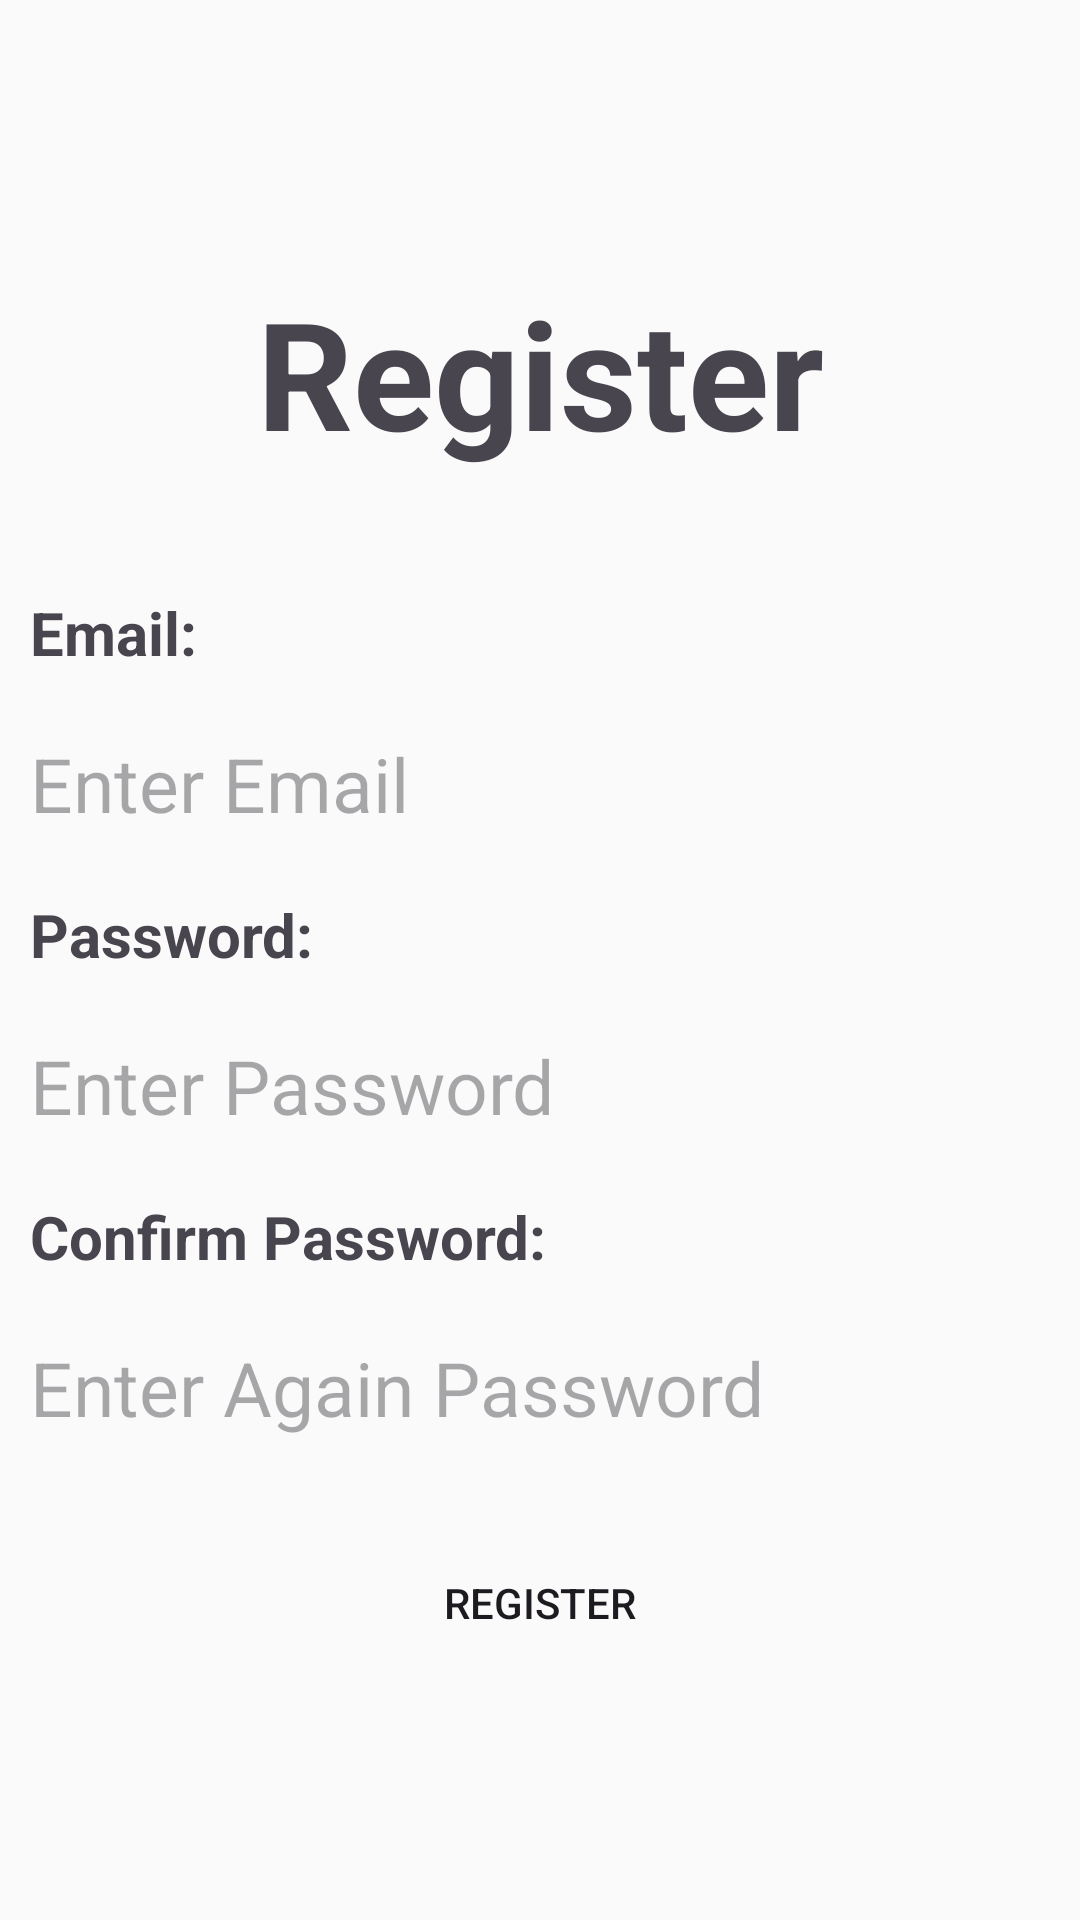

Android layout source for this screen:
<!-- AndroidManifest.xml: application theme Theme.RealLifeProject -->
<!-- res/layout/activity_register.xml -->
<?xml version="1.0" encoding="utf-8"?>
<LinearLayout xmlns:android="http://schemas.android.com/apk/res/android"
    xmlns:app="http://schemas.android.com/apk/res-auto"
    xmlns:tools="http://schemas.android.com/tools"
    android:id="@+id/main"
    android:layout_width="match_parent"
    android:layout_height="match_parent"
    android:layout_margin="10dp"
    android:gravity="center"
    android:orientation="vertical"
    tools:context=".RegisterActivity">

    <TextView
        android:layout_width="match_parent"
        android:layout_height="wrap_content"
        android:layout_margin="30dp"
        android:gravity="center"
        android:text="Register"
        android:textSize="50dp"
        android:textStyle="bold" />

    <TextView
        android:layout_width="wrap_content"
        android:layout_height="wrap_content"
        android:layout_gravity="center_vertical"
        android:layout_margin="10dp"
        android:text="Email: "
        android:textSize="20sp"
        android:textStyle="bold" />

    <EditText
        android:id="@+id/emailEdtTxt"
        android:layout_width="match_parent"
        android:layout_height="wrap_content"
        android:layout_gravity="center_vertical"
        android:layout_margin="10dp"
        android:background="@drawable/edt_text_rounded_corner"
        android:elevation="4dp"
        android:hint="Enter Email"
        android:textSize="25sp"
        android:inputType="textEmailAddress"/>

    <TextView
        android:layout_width="wrap_content"
        android:layout_height="wrap_content"
        android:layout_gravity="center_vertical"
        android:layout_margin="10dp"
        android:text="Password: "
        android:textSize="20sp"
        android:textStyle="bold" />

    <EditText
        android:id="@+id/passwordEdtTxt"
        android:layout_width="match_parent"
        android:layout_height="wrap_content"
        android:layout_gravity="center_vertical"
        android:layout_margin="10dp"
        android:background="@drawable/edt_text_rounded_corner"
        android:elevation="4dp"
        android:hint="Enter Password"
        android:textSize="25sp"
        android:inputType="textPassword"/>

    <TextView
        android:layout_width="wrap_content"
        android:layout_height="wrap_content"
        android:layout_gravity="center_vertical"
        android:layout_margin="10dp"
        android:text="Confirm Password: "
        android:textSize="20sp"
        android:textStyle="bold" />

    <EditText
        android:id="@+id/confirmPasswordEdtTxt"
        android:layout_width="match_parent"
        android:layout_height="wrap_content"
        android:layout_gravity="center_vertical"
        android:layout_margin="10dp"
        android:background="@drawable/edt_text_rounded_corner"
        android:elevation="4dp"
        android:hint="Enter Again Password"
        android:textSize="25sp"
        android:inputType="textPassword"/>


    <Button
        android:id="@+id/registerBtn"
        android:layout_width="200dp"
        android:layout_height="50dp"
        android:layout_margin="20dp"
        android:background="@drawable/btn_rounded_corner"
        android:text="Register"
        android:layout_gravity="center" />

    <ProgressBar
        android:id="@+id/registerProgressBar"
        android:layout_width="32dp"
        android:layout_height="wrap_content"
        android:layout_gravity="center"
        android:indeterminateTint="@color/my_primary"
        android:visibility="gone"/>




</LinearLayout>
<!-- resources referenced by this layout -->
<resources>
  <color name="my_primary">#8F8F8F</color>
  <style name="Theme.RealLifeProject" parent="Base.Theme.RealLifeProject" />
  <style name="Base.Theme.RealLifeProject" parent="Theme.Material3.DayNight.NoActionBar">
          <item name="colorPrimary">@color/my_primary</item>
          <item name="colorPrimaryVariant">@color/my_primary</item>
          <item name="colorOnPrimary">@color/white</item>
  
          <item name="colorSecondary">@color/my_secondary</item>
          <item name="colorSecondaryVariant">@color/my_secondary</item>
          <item name="colorOnSecondary">@color/black</item>
  
          <item name="android:statusBarColor">?attr/colorPrimaryVariant</item>
  
          <item name="android:windowBackground">@color/off_white</item>
          
          <item name="android:itemBackground">@color/white</item>
  
      </style>
  <color name="white">#FFFFFFFF</color>
  <color name="my_secondary">#CDCDCD</color>
  <color name="black">#FF000000</color>
  <color name="off_white">#FAFAFA</color>
</resources>
